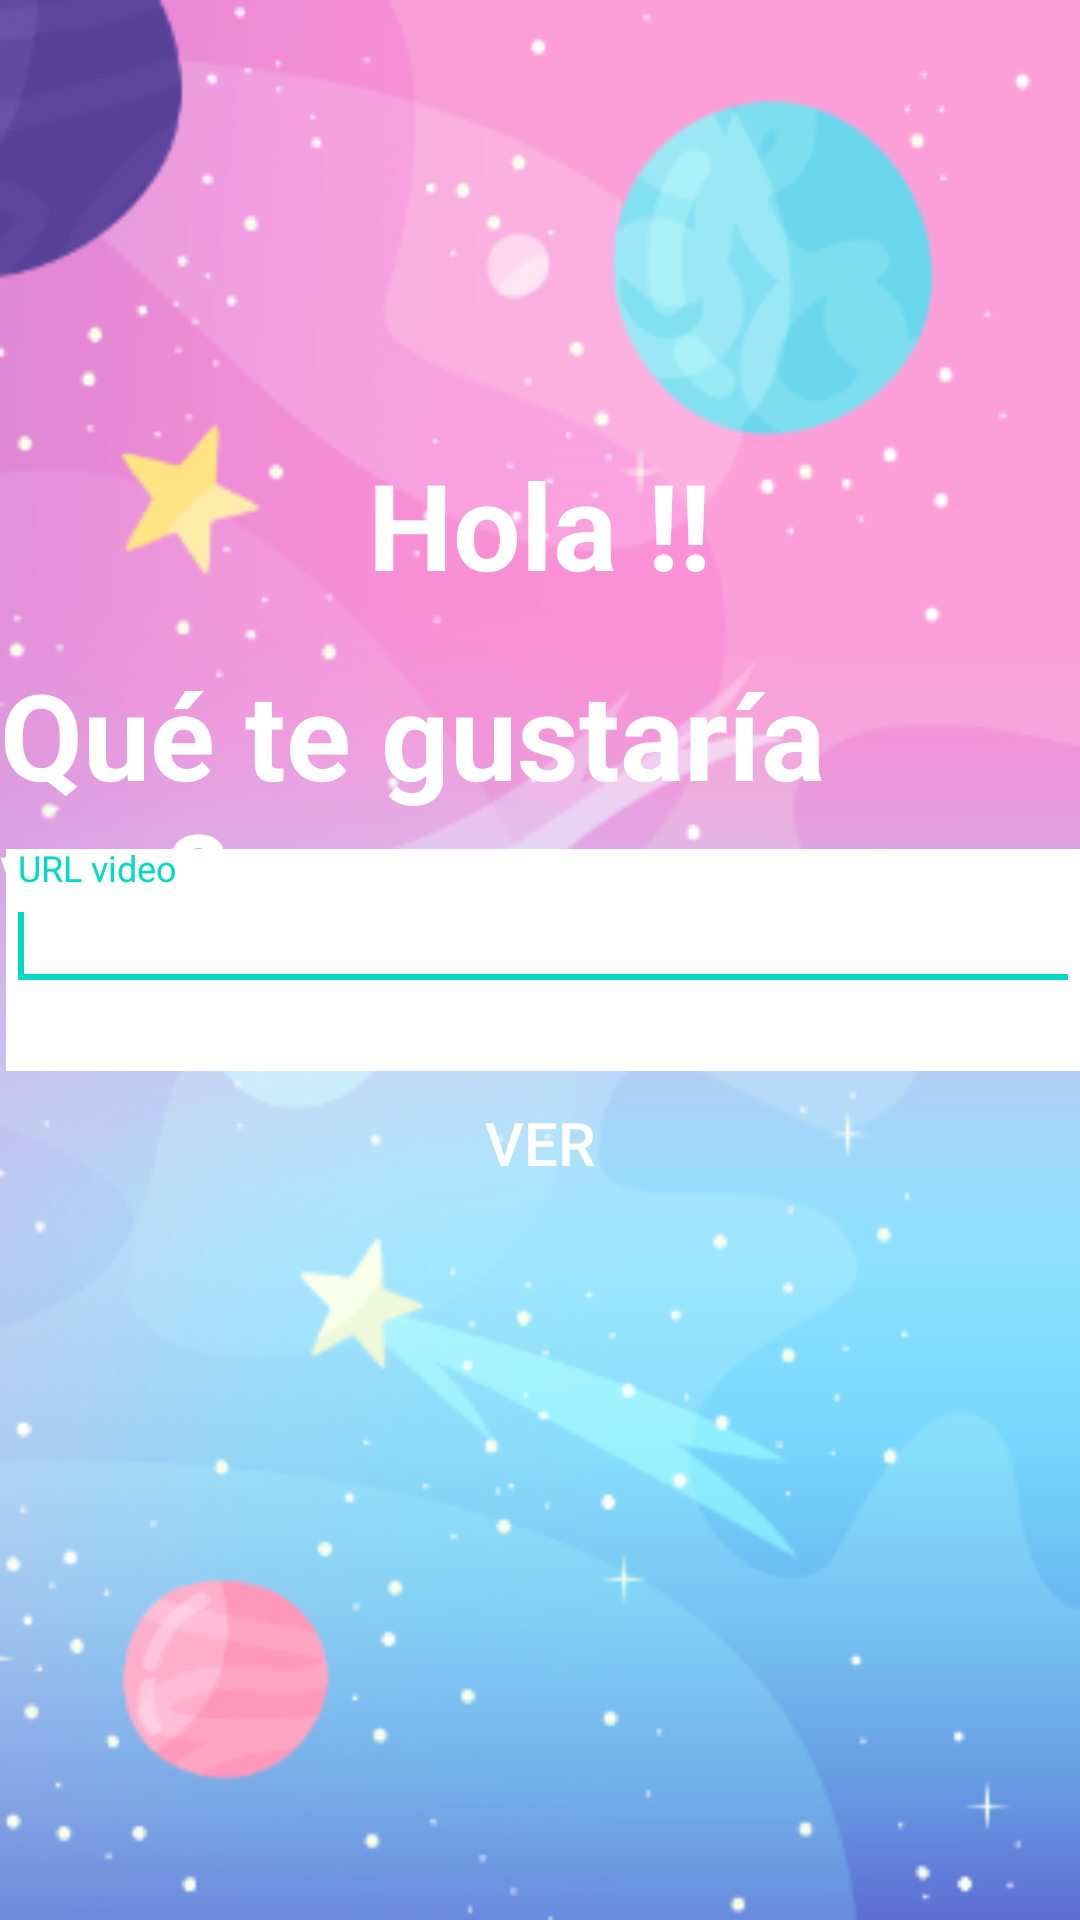

Layout XML and referenced resources for this Android screen:
<!-- AndroidManifest.xml: application theme AppTheme -->
<!-- res/layout/activity_pre_main.xml -->
<?xml version="1.0" encoding="utf-8"?>
<RelativeLayout xmlns:android="http://schemas.android.com/apk/res/android"
    xmlns:app="http://schemas.android.com/apk/res-auto"
    xmlns:tools="http://schemas.android.com/tools"
    android:layout_width="match_parent"
    android:layout_height="match_parent"
    tools:context=".PreMain">

    <ImageView
        android:layout_width="match_parent"
        android:layout_height="match_parent"
        android:contentDescription="@string/fondo"
        android:scaleType="fitXY"
        android:src="@mipmap/fondo" />

    <TextView
        android:id="@+id/titulo"
        style="@style/etiquetas"
        android:layout_alignParentTop="true"
        android:layout_centerHorizontal="true"
        android:layout_marginTop="148dp"
        android:text="@string/hola"
        android:textSize="40sp"
        android:textStyle="bold" />

    <TextView
        android:id="@+id/textView"
        android:layout_width="wrap_content"
        android:layout_height="wrap_content"
        android:layout_alignParentTop="true"
        android:layout_centerHorizontal="true"
        android:layout_marginTop="218dp"
        android:text="@string/qu_te_gustar_a_ver"
        android:textColor="@android:color/white"
        android:textSize="40sp"
        android:textStyle="bold" />

    <LinearLayout
        android:id="@+id/caja"
        android:layout_width="360dp"
        android:layout_height="74dp"
        android:layout_alignStart="@+id/textView"
        android:layout_alignParentTop="true"
        android:layout_marginStart="2dp"
        android:layout_marginTop="283dp"
        android:background="@android:color/white"
        android:orientation="vertical">

        <android.support.design.widget.TextInputLayout
            android:layout_width="match_parent"
            android:layout_height="78dp">

            <android.support.design.widget.TextInputEditText
                android:id="@+id/enlace"
                android:layout_width="match_parent"
                android:layout_height="wrap_content"
                android:hint="URL video"
                android:textColor="@color/colorPrimary"
                android:textColorHint="@color/colorAccent"
                android:textSize="17sp" />

            <requestFocus />
        </android.support.design.widget.TextInputLayout>
    </LinearLayout>

    <Button
        android:id="@+id/button"
        android:layout_width="wrap_content"
        android:layout_height="wrap_content"
        android:layout_below="@+id/caja"
        android:layout_centerHorizontal="true"
        android:background="@drawable/boton"
        android:text="VER"
        android:onClick="ver"
        android:textColor="@android:color/white"
        android:textSize="20sp"/>


</RelativeLayout>
<!-- resources referenced by this layout -->
<resources>
  <!-- mipmap fondo: png bitmap (mipmap-mdpi, 91069 bytes) -->
  <string name="fondo">fondo</string>
  <string name="hola">Hola !!</string>
  <string name="qu_te_gustar_a_ver">Qué te gustaría ver?</string>
  <style name="etiquetas">
  
          <item name="android:layout_width">wrap_content</item>
          <item name="android:layout_height">wrap_content</item>
          <item name="android:layout_centerHorizontal">true</item>
          <item name="android:textColor">@android:color/white</item>
          <item name="android:textStyle">bold</item>
  
      </style>
  <style name="AppTheme" parent="Theme.AppCompat.Light.DarkActionBar">
          
          <item name="colorPrimary">@color/colorPrimary</item>
          <item name="colorPrimaryDark">@color/colorPrimaryDark</item>
          <item name="colorAccent">@color/colorAccent</item>
      </style>
  <!-- not gathered from this repository: default colours our renderer supplied (Android Studio template values) -->
  <color name="colorPrimary">#FF6200EE</color>
  <color name="colorPrimaryDark">#FF3700B3</color>
  <color name="colorAccent">#FF03DAC5</color>
</resources>
